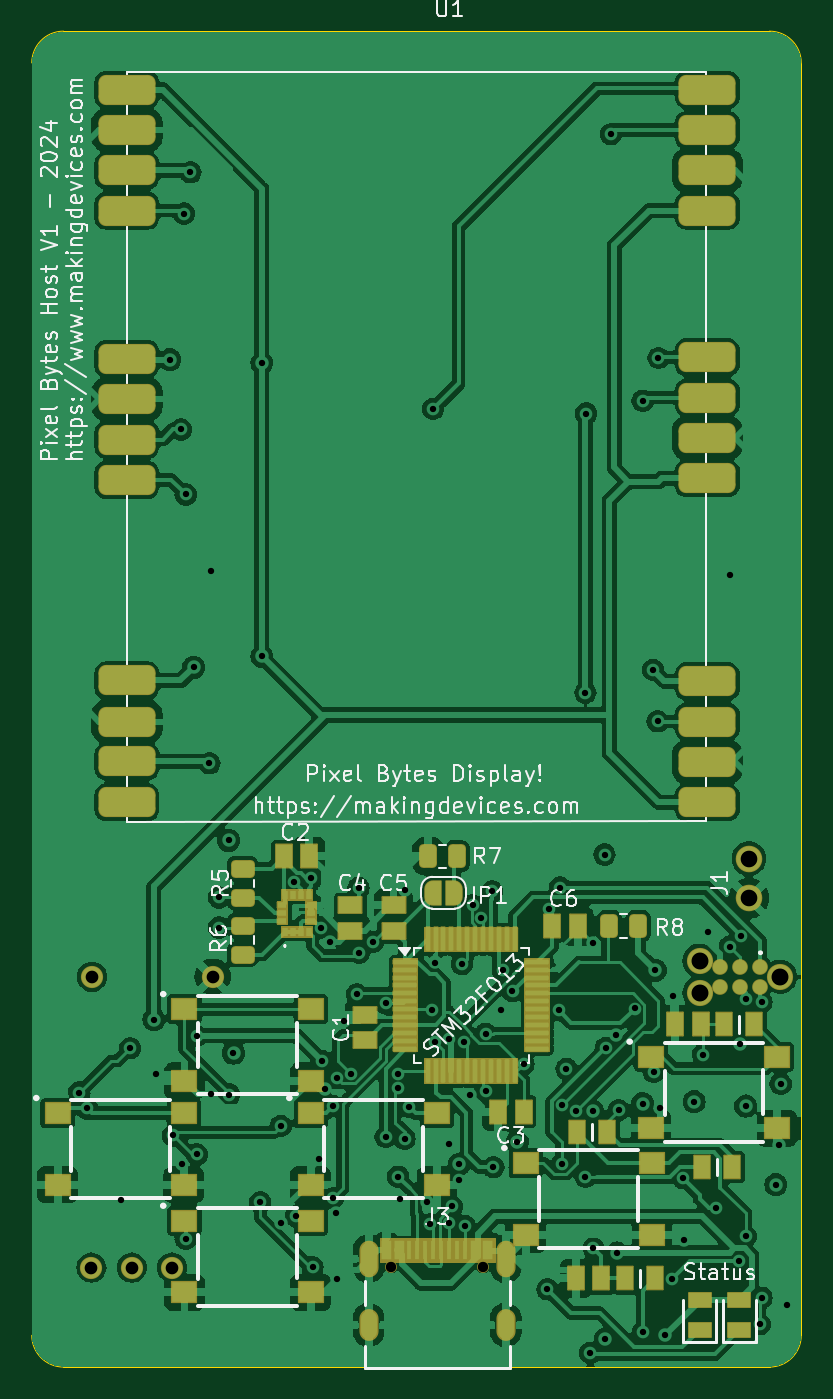
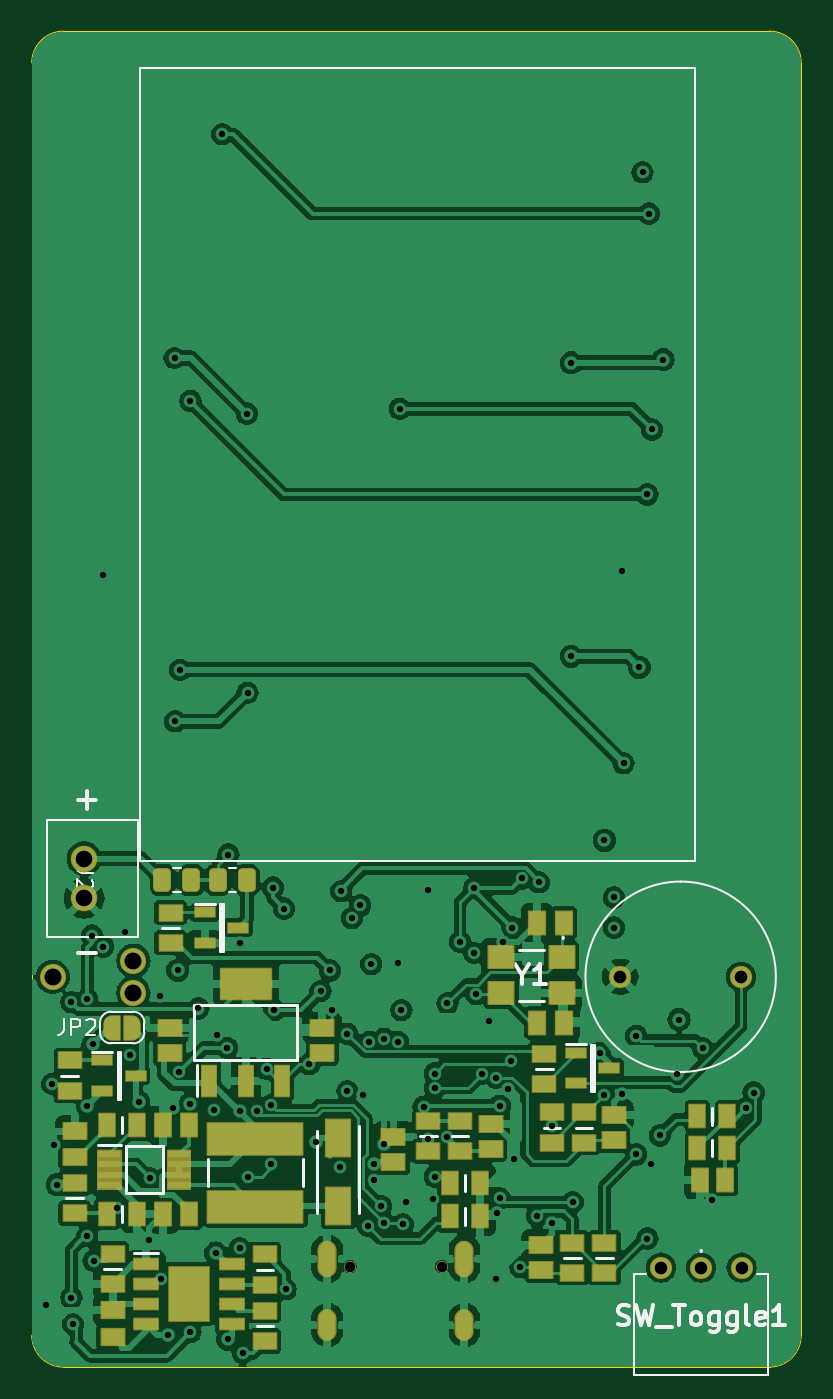
Circuit board: 11 layer files. Board 48.5 x 84.2 mm.
- bottom_copper: PixelBytesHost-B_Cu.gbr (200408 bytes)
- bottom_mask: PixelBytesHost-B_Mask.gbr (9736 bytes)
- bottom_silk: PixelBytesHost-B_Silkscreen.gbr (22854 bytes)
- outline: PixelBytesHost-Edge_Cuts.gbr (1101 bytes)
- top_copper: PixelBytesHost-F_Cu.gbr (242405 bytes)
- top_mask: PixelBytesHost-F_Mask.gbr (13364 bytes)
- top_silk: PixelBytesHost-F_Silkscreen.gbr (85130 bytes)
- inner_copper: PixelBytesHost-In1_Cu.gbr (153811 bytes)
- inner_copper: PixelBytesHost-In2_Cu.gbr (149284 bytes)
- drill: PixelBytesHost-NPTH.drl (362 bytes)
- drill: PixelBytesHost-PTH.drl (3154 bytes)

=== bottom_copper: PixelBytesHost-B_Cu.gbr (200408 bytes, source omitted) ===
=== bottom_mask: PixelBytesHost-B_Mask.gbr (9736 bytes, source omitted) ===
=== bottom_silk: PixelBytesHost-B_Silkscreen.gbr (22854 bytes, source omitted) ===
=== outline: PixelBytesHost-Edge_Cuts.gbr ===
%TF.GenerationSoftware,KiCad,Pcbnew,8.0.5*%
%TF.CreationDate,2024-12-04T19:47:34+01:00*%
%TF.ProjectId,PixelBytesHost,50697865-6c42-4797-9465-73486f73742e,rev?*%
%TF.SameCoordinates,Original*%
%TF.FileFunction,Profile,NP*%
%FSLAX46Y46*%
G04 Gerber Fmt 4.6, Leading zero omitted, Abs format (unit mm)*
G04 Created by KiCad (PCBNEW 8.0.5) date 2024-12-04 19:47:34*
%MOMM*%
%LPD*%
G01*
G04 APERTURE LIST*
%TA.AperFunction,Profile*%
%ADD10C,0.050000*%
%TD*%
G04 APERTURE END LIST*
D10*
X113000000Y-128500000D02*
X113000000Y-48300000D01*
X159500000Y-46300000D02*
X115000000Y-46300000D01*
X159500000Y-46300000D02*
G75*
G02*
X161500000Y-48300000I0J-2000000D01*
G01*
X161500000Y-128500000D02*
G75*
G02*
X159500000Y-130500000I-2000000J0D01*
G01*
X115000000Y-130500000D02*
G75*
G02*
X113000000Y-128500000I0J2000000D01*
G01*
X134000000Y-130500000D02*
X143000000Y-130500000D01*
X161500000Y-128500000D02*
X161500000Y-48300000D01*
X134000000Y-130500000D02*
X115000000Y-130500000D01*
X113000000Y-48300000D02*
G75*
G02*
X115000000Y-46300000I2000000J0D01*
G01*
X159500000Y-130500000D02*
X143000000Y-130500000D01*
M02*

=== top_copper: PixelBytesHost-F_Cu.gbr (242405 bytes, source omitted) ===
=== top_mask: PixelBytesHost-F_Mask.gbr (13364 bytes, source omitted) ===
=== top_silk: PixelBytesHost-F_Silkscreen.gbr (85130 bytes, source omitted) ===
=== inner_copper: PixelBytesHost-In1_Cu.gbr (153811 bytes, source omitted) ===
=== inner_copper: PixelBytesHost-In2_Cu.gbr (149284 bytes, source omitted) ===
=== drill: PixelBytesHost-NPTH.drl ===
M48
; DRILL file {KiCad 8.0.5} date 2024-12-04T19:47:28+0100
; FORMAT={-:-/ absolute / inch / decimal}
; #@! TF.CreationDate,2024-12-04T19:47:28+01:00
; #@! TF.GenerationSoftware,Kicad,Pcbnew,8.0.5
; #@! TF.FileFunction,NonPlated,1,4,NPTH
FMAT,2
INCH
; #@! TA.AperFunction,NonPlated,NPTH,ComponentDrill
T1C0.0256
%
G90
G05
T1
X5.3409Y-4.8884
X5.5685Y-4.8884
M30

=== drill: PixelBytesHost-PTH.drl ===
M48
; DRILL file {KiCad 8.0.5} date 2024-12-04T19:47:28+0100
; FORMAT={-:-/ absolute / inch / decimal}
; #@! TF.CreationDate,2024-12-04T19:47:28+01:00
; #@! TF.GenerationSoftware,Kicad,Pcbnew,8.0.5
; #@! TF.FileFunction,Plated,1,4,PTH
FMAT,2
INCH
; #@! TA.AperFunction,Plated,PTH,ViaDrill
T1C0.0157
; #@! TA.AperFunction,Plated,PTH,ComponentDrill
T2C0.0236
; #@! TA.AperFunction,Plated,PTH,ComponentDrill
T3C0.0315
; #@! TA.AperFunction,Plated,PTH,ComponentDrill
T4C0.0413
; #@! TA.AperFunction,Plated,PTH,ComponentDrill
T5C0.0420
%
G90
G05
T1
X4.5669Y-4.4567
X4.5866Y-4.4961
X4.6693Y-4.7244
X4.6929Y-4.3465
X4.752Y-4.2756
X4.7559Y-4.4094
X4.7913Y-2.6378
X4.7992Y-4.563
X4.8189Y-2.811
X4.8228Y-4.6339
X4.8268Y-2.2756
X4.8307Y-2.9724
X4.8307Y-4.8189
X4.8425Y-2.1732
X4.8504Y-3.4016
X4.8583Y-4.3159
X4.8583Y-4.6102
X4.8898Y-3.6398
X4.8937Y-3.1614
X4.8937Y-4.4606
X4.9134Y-3.9724
X4.9134Y-4.0472
X4.937Y-3.8307
X4.9388Y-4.4616
X4.9494Y-4.3589
X5.0157Y-4.7283
X5.0197Y-2.6457
X5.0197Y-3.374
X5.0669Y-4.5394
X5.0669Y-4.7795
X5.0994Y-3.935
X5.1038Y-4.7631
X5.1427Y-3.9252
X5.1457Y-4.8898
X5.1614Y-4.622
X5.1654Y-4.0472
X5.1693Y-4.378
X5.1772Y-4.4488
X5.189Y-4.0827
X5.1962Y-4.7188
X5.1969Y-4.4898
X5.2048Y-4.7562
X5.2057Y-4.4203
X5.2073Y-4.9199
X5.2244Y-4.2795
X5.2402Y-4.4094
X5.2559Y-4.2126
X5.2598Y-3.9488
X5.2598Y-4.1102
X5.2953Y-4.0827
X5.3266Y-4.2352
X5.3268Y-4.5669
X5.3583Y-4.4094
X5.3583Y-4.4449
X5.3583Y-4.6654
X5.3622Y-4.7205
X5.374Y-3.9528
X5.374Y-4.5709
X5.3858Y-4.4921
X5.4291Y-4.7283
X5.437Y-4.7835
X5.4409Y-4.252
X5.4449Y-2.7598
X5.4488Y-4.1339
X5.4497Y-4.3307
X5.4843Y-4.3228
X5.4843Y-4.5852
X5.4843Y-4.7795
X5.4912Y-4.7392
X5.5079Y-4.6732
X5.5098Y-4.6349
X5.5157Y-4.1378
X5.5207Y-4.3307
X5.5236Y-4.7874
X5.5354Y-4.4615
X5.5433Y-3.9921
X5.564Y-4.0236
X5.5748Y-4.311
X5.5748Y-4.4528
X5.5906Y-3.9567
X5.5945Y-4.6417
X5.6142Y-4.252
X5.6181Y-4.1535
X5.6417Y-4.2047
X5.6535Y-4.5787
X5.6693Y-4.3858
X5.7283Y-4.9449
X5.7323Y-4.0
X5.7559Y-4.252
X5.7598Y-3.9478
X5.7638Y-4.6341
X5.7644Y-4.4882
X5.7756Y-4.3976
X5.7983Y-4.503
X5.8228Y-3.4646
X5.8228Y-4.6654
X5.8248Y-2.7717
X5.8346Y-5.1024
X5.841Y-4.5035
X5.8425Y-4.0866
X5.8425Y-4.8425
X5.8701Y-3.8661
X5.872Y-5.0689
X5.8734Y-4.3458
X5.8858Y-2.0787
X5.8981Y-4.3139
X5.9016Y-4.8543
X5.9055Y-4.5
X5.9449Y-4.248
X5.9646Y-2.7402
X5.9646Y-4.4843
X5.9646Y-5.0512
X5.9902Y-3.4075
X5.9921Y-4.4055
X5.9961Y-4.1535
X6.002Y-3.5354
X6.0039Y-2.6339
X6.0083Y-4.4938
X6.0197Y-5.0591
X6.0377Y-4.9181
X6.0394Y-4.2165
X6.065Y-4.6693
X6.0669Y-4.8228
X6.0925Y-4.4793
X6.1142Y-4.3622
X6.126Y-4.0591
X6.1457Y-4.7441
X6.1811Y-3.1732
X6.1811Y-4.0945
X6.2047Y-4.874
X6.2067Y-4.3366
X6.2087Y-4.0669
X6.2205Y-4.2244
X6.2205Y-4.4902
X6.2207Y-4.8132
X6.2559Y-5.0315
X6.2598Y-4.2323
X6.2598Y-4.9656
X6.2953Y-4.685
X6.3036Y-4.5864
X6.3071Y-4.435
X6.3228Y-4.9843
T3
X4.5969Y-4.8907
X4.5984Y-4.1693
X4.6969Y-4.8907
X4.7969Y-4.8907
X4.8976Y-4.1693
T4
X6.2283Y-3.876
X6.2283Y-3.9744
T5
X6.1059Y-4.1293
X6.1059Y-4.2093
X6.3059Y-4.1693
T2
G00X5.2846Y-4.847
M15
G01X5.2846Y-4.8904
M16
G05
G00X5.2846Y-5.0175
M15
G01X5.2846Y-5.049
M16
G05
G00X5.6248Y-4.847
M15
G01X5.6248Y-4.8904
M16
G05
G00X5.6248Y-5.0175
M15
G01X5.6248Y-5.049
M16
G05
M30
